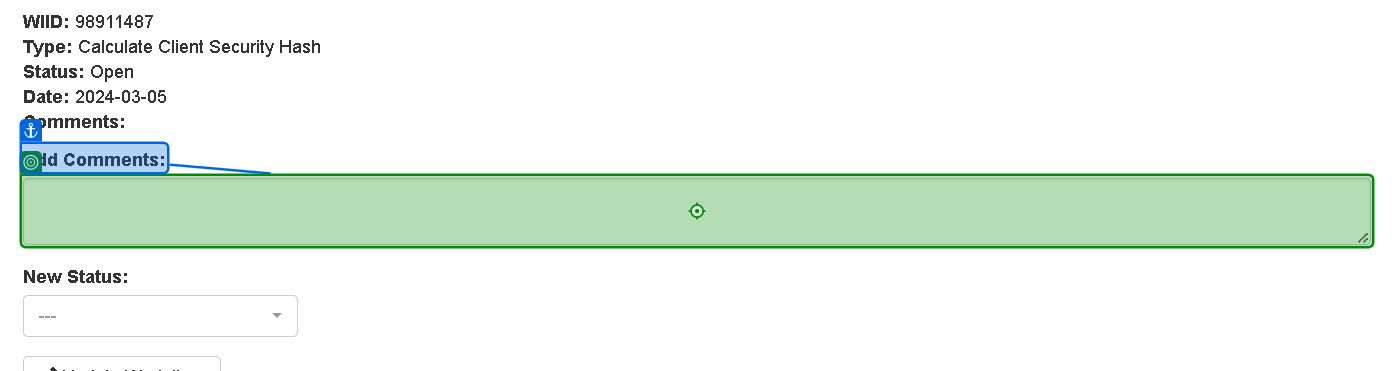
Task: ACME 연결하는 연습
Workflow: 07_ACME_Hash기입

Step 1: type "[in_currentRow("Hash").ToString]" into the text box in window 'ACME System 1' (chrome.exe)

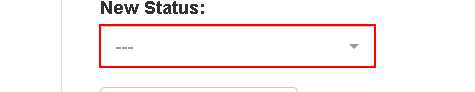
Step 2: select "Completed" in the button

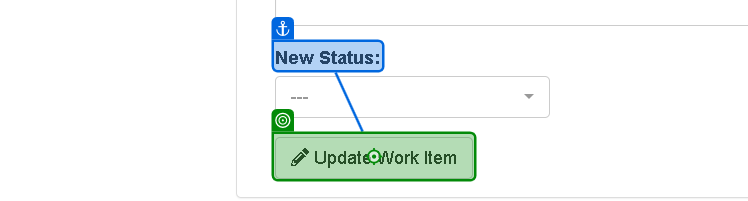
Step 3: click on the button in window 'ACME System 1' (chrome.exe)
